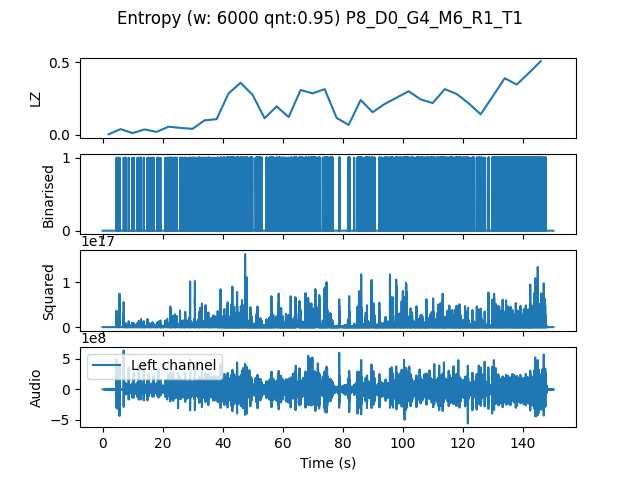

The table this chart was drawn from, first rows:
, t0, LZ, CTW
mean, 225360, 0.2015, 0.2797
0.0, 0.0, 0.004184, 0.0004299
4.0, 4.0, 0.03974, 0.03804
8.0, 8.0, 0.01255, 0.01211
12.0, 12.0, 0.03765, 0.03498
16.0, 16.0, 0.02092, 0.01792
20.0, 20.0, 0.05648, 0.06176
24.0, 24.0, 0.04811, 0.06922
28.0, 28.0, 0.04184, 0.04885
32.0, 32.0, 0.1004, 0.1325
36.0, 36.0, 0.1088, 0.1586
40.0, 40.0, 0.2866, 0.3339
44.0, 44.0, 0.3598, 0.726
48.0, 48.0, 0.2761, 0.353
52.0, 52.0, 0.115, 0.1247
56.0, 56.0, 0.1966, 0.2868
60.0, 60.0, 0.1234, 0.1689
64.0, 64.0, 0.3096, 0.3634
68.0, 68.0, 0.2866, 0.3636
72.0, 72.0, 0.3159, 0.3682
76.0, 76.0, 0.1171, 0.1633
80.0, 80.0, 0.06903, 0.07819
84.0, 84.0, 0.2406, 0.4578
88.0, 88.0, 0.1569, 0.2614
92.0, 92.0, 0.2134, 0.4434
96.0, 96.0, 0.2573, 0.4259
100.0, 100.0, 0.3012, 0.3506
104.0, 104.0, 0.2447, 0.3454
108.0, 108.0, 0.2196, 0.2347
112.0, 112.0, 0.3159, 0.3922
116.0, 116.0, 0.2824, 0.5825
120.0, 120.0, 0.2175, 0.3602
124.0, 124.0, 0.1422, 0.2773
128.0, 128.0, 0.2657, 0.2868
132.0, 132.0, 0.3912, 0.46
136.0, 136.0, 0.3472, 0.3647
140.0, 140.0, 0.4267, 0.5125
144.0, 144.0, 0.5083, 0.6873
